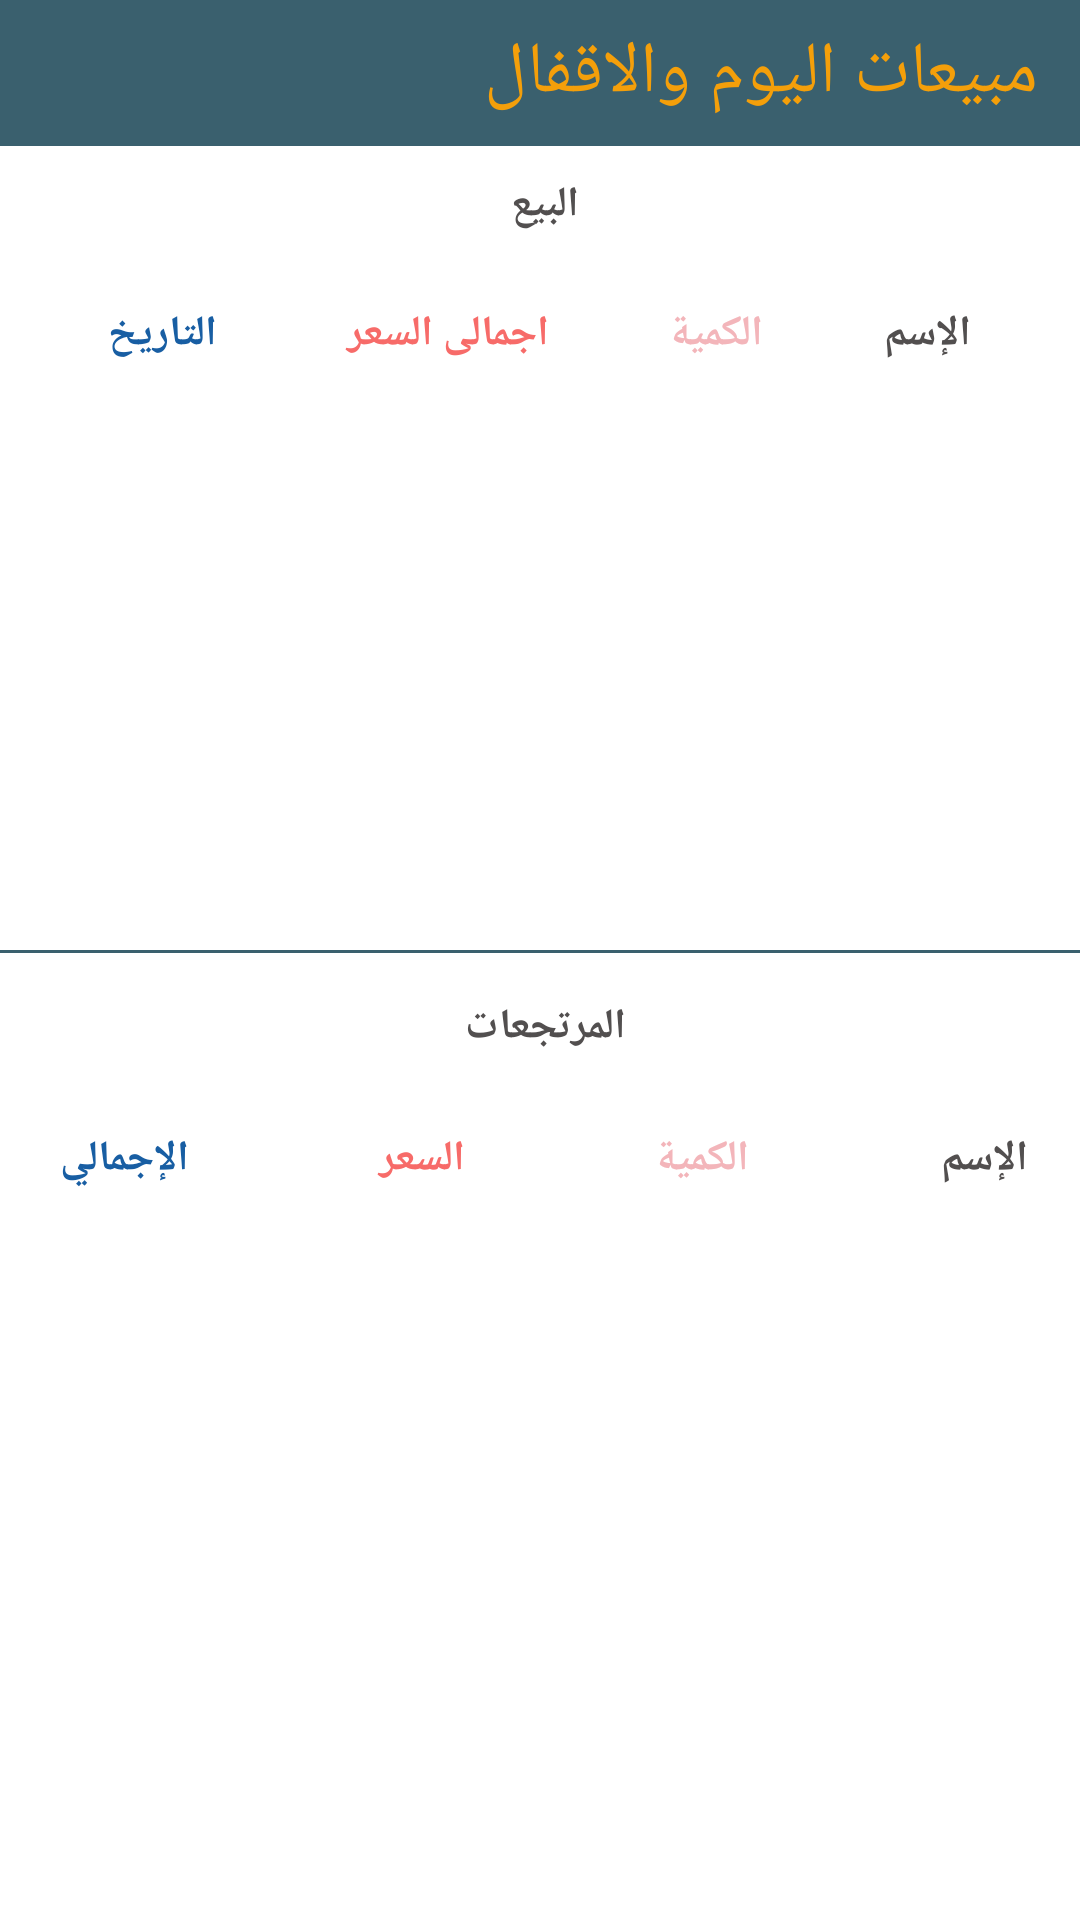

Layout XML and referenced resources for this Android screen:
<!-- AndroidManifest.xml: application theme Theme.AndroidCashier -->
<!-- res/layout/activity_closed.xml -->
<?xml version="1.0" encoding="utf-8"?>
<layout xmlns:android="http://schemas.android.com/apk/res/android"
    xmlns:app="http://schemas.android.com/apk/res-auto"
    xmlns:tools="http://schemas.android.com/tools">

    <data>

    </data>
    <androidx.core.widget.NestedScrollView
        android:layout_width="match_parent"
        android:layout_height="match_parent">

    <androidx.constraintlayout.widget.ConstraintLayout
        android:layout_width="match_parent"
        android:layout_height="match_parent"
        tools:context=".ui.closed.ClosedActivity">

        <TextView
            android:id="@+id/textView17"
            android:layout_width="match_parent"
            android:layout_height="1dp"
         android:background="#3A606E"
            app:layout_constraintEnd_toEndOf="parent"
            app:layout_constraintStart_toStartOf="parent"
            app:layout_constraintTop_toBottomOf="@+id/SaleRecycler" />

        <LinearLayout
            android:id="@+id/linearLayout3"
            android:layout_width="match_parent"
            android:layout_height="wrap_content"
            android:background="#3A606E"


            android:orientation="vertical"
            app:layout_constraintEnd_toEndOf="parent"
            app:layout_constraintStart_toStartOf="parent"
            app:layout_constraintTop_toTopOf="parent">

            <TextView
                android:id="@+id/textView19"
                android:layout_width="match_parent"
                android:layout_height="wrap_content"
                android:layout_margin="8dp"
                android:layout_marginStart="20dp"
                android:background="#3A606E"

                android:text=" مبيعات اليوم والاقفال "
                android:textColor="#F49F0A"
                android:textSize="24dp"
                />
        </LinearLayout>

        <TextView
            android:id="@+id/farora1"
            style="@style/textStyle"
            android:layout_width="match_parent"
            android:layout_height="wrap_content"
            android:layout_gravity="center"


            android:layout_marginTop="2dp"
            android:background="@drawable/gray_rounded_filled20"
            android:gravity="center"
            android:padding="8dp"

            android:text="البيع "
            app:layout_constraintTop_toBottomOf="@+id/linearLayout3"
            tools:ignore="MissingConstraints"
            tools:layout_editor_absoluteX="16dp" />

        <LinearLayout
            android:id="@+id/linearLayout1"
            android:layout_width="match_parent"
            android:layout_height="wrap_content"


            android:layout_marginStart="16dp"
            android:layout_marginTop="8dp"
            android:layout_marginEnd="16dp"
            android:background="@drawable/gray_rounded_filled20"
            android:orientation="horizontal"
            app:layout_constraintEnd_toEndOf="parent"
            app:layout_constraintHorizontal_bias="0.48"
            app:layout_constraintStart_toStartOf="parent"
            app:layout_constraintTop_toBottomOf="@+id/farora1"
            tools:ignore="MissingConstraints">

            <TextView
                android:id="@+id/textView49"
                style="@style/textStyle"
                android:layout_width="wrap_content"
                android:layout_height="wrap_content"
                android:layout_gravity="center"
                android:layout_marginTop="8dp"
                android:layout_marginBottom="8dp"
                android:layout_weight="0.16"
                android:gravity="center"
                android:text="التاريخ"
                android:textColor="#185EA3" />


            <TextView
                android:id="@+id/textView47"
                style="@style/textStyle"
                android:layout_width="wrap_content"
                android:layout_height="wrap_content"
                android:layout_gravity="center"
                android:layout_marginTop="8dp"
                android:layout_marginBottom="8dp"
                android:layout_weight="0.16"
                android:gravity="center"
                android:text="اجمالى السعر "
                android:textColor="#F76B69" />


            <TextView
                android:id="@+id/textView43"
                style="@style/textStyle"
                android:layout_width="wrap_content"
                android:layout_height="wrap_content"
                android:layout_gravity="center"
                android:layout_marginTop="8dp"
                android:layout_marginBottom="8dp"
                android:layout_weight="0.16"
                android:gravity="center"
                android:text="الكمية"


                android:textColor="#F3B5BA" />

            <TextView
                android:id="@+id/textView4w2"
                style="@style/textStyle"
                android:layout_width="wrap_content"
                android:layout_height="wrap_content"
                android:layout_gravity="center"
                android:layout_marginTop="8dp"
                android:layout_marginBottom="8dp"
                android:layout_weight="0.16"
                android:gravity="center"
                android:text="الإسم" />

        </LinearLayout>

        <androidx.recyclerview.widget.RecyclerView
            android:id="@+id/SaleRecycler"
            android:layout_width="0dp"
            android:layout_height="180dp"
            android:layout_margin="8dp"
            android:background="@drawable/gray_rounded_filled20"
            android:nestedScrollingEnabled="true"
            app:layout_constraintEnd_toEndOf="parent"
            app:layout_constraintStart_toStartOf="parent"
            app:layout_constraintTop_toBottomOf="@+id/linearLayout1"
            tools:listitem="@layout/bill_row"/>

        <TextView
            android:id="@+id/farora2"

            style="@style/textStyle"
            android:layout_width="match_parent"
            android:layout_height="wrap_content"
            android:layout_gravity="center"
            android:layout_marginTop="8dp"
            android:background="@drawable/gray_rounded_filled20"
            android:gravity="center"
            android:padding="8dp"
            android:text="المرتجعات "
            app:layout_constraintTop_toBottomOf="@+id/SaleRecycler"
            tools:ignore="MissingConstraints" />

        <LinearLayout
            android:id="@+id/linearLayout2"
            android:layout_width="386dp"
            android:layout_height="37dp"
            android:layout_margin="8dp"

            android:background="@drawable/gray_rounded_filled20"
            android:orientation="horizontal"
            app:layout_constraintEnd_toEndOf="parent"
            app:layout_constraintHorizontal_bias="0.48"
            app:layout_constraintStart_toStartOf="parent"
            app:layout_constraintTop_toBottomOf="@+id/farora2"
            tools:ignore="MissingConstraints">

            <TextView
                android:id="@+id/textView492"
                style="@style/textStyle"
                android:layout_width="wrap_content"
                android:layout_height="wrap_content"
                android:layout_gravity="center"
                android:layout_marginTop="8dp"
                android:layout_marginBottom="8dp"
                android:layout_weight="0.16"
                android:gravity="center"
                android:text="الإجمالي"
                android:textColor="#185EA3" />


            <TextView
                android:id="@+id/textView472"
                style="@style/textStyle"
                android:layout_width="wrap_content"
                android:layout_height="wrap_content"
                android:layout_gravity="center"
                android:layout_marginTop="8dp"
                android:layout_marginBottom="8dp"
                android:layout_weight="0.16"
                android:gravity="center"
                android:text="السعر"
                android:textColor="#F76B69" />


            <TextView
                android:id="@+id/textView422"
                style="@style/textStyle"
                android:layout_width="wrap_content"
                android:layout_height="wrap_content"
                android:layout_gravity="center"
                android:layout_marginTop="8dp"
                android:layout_marginBottom="8dp"
                android:layout_weight="0.16"
                android:gravity="center"
                android:text="الكمية"


                android:textColor="#F3B5BA" />

            <TextView
                android:id="@+id/textView42"
                style="@style/textStyle"
                android:layout_width="wrap_content"
                android:layout_height="wrap_content"
                android:layout_gravity="center"
                android:layout_marginTop="8dp"
                android:layout_marginBottom="8dp"
                android:layout_weight="0.16"
                android:gravity="center"
                android:text="الإسم" />

        </LinearLayout>

        <androidx.recyclerview.widget.RecyclerView
            android:id="@+id/RestorRecycler"
            android:layout_width="0dp"
            android:layout_height="180dp"
            android:layout_margin="8dp"
            android:background="@drawable/gray_rounded_filled20"
            android:nestedScrollingEnabled="true"
            app:layout_constraintEnd_toEndOf="parent"
            app:layout_constraintStart_toStartOf="parent"
            app:layout_constraintTop_toBottomOf="@+id/linearLayout2"
            tools:ignore="MissingConstraints"
            />

        <Button
            android:id="@+id/payWay"
            android:layout_width="304dp"
            android:layout_height="57dp"
            android:layout_marginStart="32dp"
            android:layout_marginEnd="32dp"
            android:background="@drawable/blue_rounded_filled20"
            android:text="اقفال "
            android:textColor="#fff"
            app:backgroundTint="@null"
            app:layout_constraintBottom_toBottomOf="parent"
            app:layout_constraintEnd_toEndOf="parent"
            app:layout_constraintStart_toStartOf="parent"
            app:layout_constraintTop_toBottomOf="@+id/RestorRecycler"
            app:tint="@color/white" />

    </androidx.constraintlayout.widget.ConstraintLayout>
    </androidx.core.widget.NestedScrollView>

</layout>
<!-- res/layout/bill_row.xml (included above) -->
<?xml version="1.0" encoding="utf-8"?>
<layout xmlns:android="http://schemas.android.com/apk/res/android"
    xmlns:app="http://schemas.android.com/apk/res-auto"
    xmlns:tools="http://schemas.android.com/tools">

    <data>


    </data>

    <androidx.cardview.widget.CardView
        android:layout_width="match_parent"

        android:layout_margin="1dp"
        android:layout_height="wrap_content"
        app:cardCornerRadius="10dp"
        >


    <LinearLayout
        android:layout_width="match_parent"
        android:layout_height="wrap_content"
        android:layout_marginTop="8dp"
        android:background="#0ADCDC53"
        android:layout_weight="0.16"
        android:orientation="vertical">


        <LinearLayout
        android:layout_width="match_parent"
        android:layout_height="match_parent"
        android:layout_margin="2dp"
        android:padding="2dp"

        android:orientation="horizontal">



        <TextView
            android:id="@+id/total_v"
            style="@style/textStyle"


            android:layout_width="wrap_content"
            android:layout_height="wrap_content"
            android:layout_gravity="center"
            android:layout_weight="0.16"
            android:gravity="center"
            tools:text="total" />


        <TextView
            android:id="@+id/price_v"
            style="@style/textStyle"

            android:layout_width="wrap_content"
            android:layout_height="wrap_content"
            android:layout_gravity="center"
            android:layout_weight="0.16"
            android:gravity="center"
            tools:text="price" />




        <TextView
            android:id="@+id/contaty_v"
            style="@style/textStyle"
            android:layout_width="6dp"
            android:layout_height="wrap_content"
            android:layout_gravity="center"
            android:layout_weight="0.16"
            android:background="@android:drawable/editbox_background"

            android:gravity="center"
            tools:text="1"/>


        <TextView
            android:id="@+id/name_v"
            style="@style/textStyle"
            android:layout_width="18dp"
            android:layout_height="wrap_content"
            android:layout_gravity="center"
            android:layout_weight="0.16"
            android:gravity="center"
            tools:text="name" />

    </LinearLayout>
        <TextView
            android:id="@+id/textView10"
            android:layout_width="match_parent"
            android:layout_height="1dp"

            android:background="#E4AEABAB"
            />

    </LinearLayout>
    </androidx.cardview.widget.CardView>
</layout>
<!-- resources referenced by this layout -->
<resources>
  <color name="white">#FFFFFFFF</color>
  <style name="textStyle">
  
          <item name="android:textSize">
              14sp
          </item>
  
          <item name="android:textColor">
              #524F4F
          </item>
  
          <item name="android:textStyle">bold</item>
  
      </style>
  <style name="Theme.AndroidCashier" parent="Theme.MaterialComponents.Light.NoActionBar">
          
          <item name="colorPrimary">@color/purple_500</item>
          <item name="colorPrimaryVariant">@color/purple_700</item>
          <item name="colorOnPrimary">@color/white</item>
          
          <item name="colorSecondary">@color/teal_200</item>
          <item name="colorSecondaryVariant">@color/teal_700</item>
          <item name="colorOnSecondary">@color/black</item>
          
          <item name="android:statusBarColor" tools:targetApi="l">?attr/colorPrimaryVariant</item>
          
      </style>
  <color name="purple_500">#FF6200EE</color>
  <color name="purple_700">#409aa3</color>
  <color name="teal_200">#409aa3</color>
  <color name="teal_700">#FF018786</color>
  <color name="black">#FF000000</color>
</resources>
